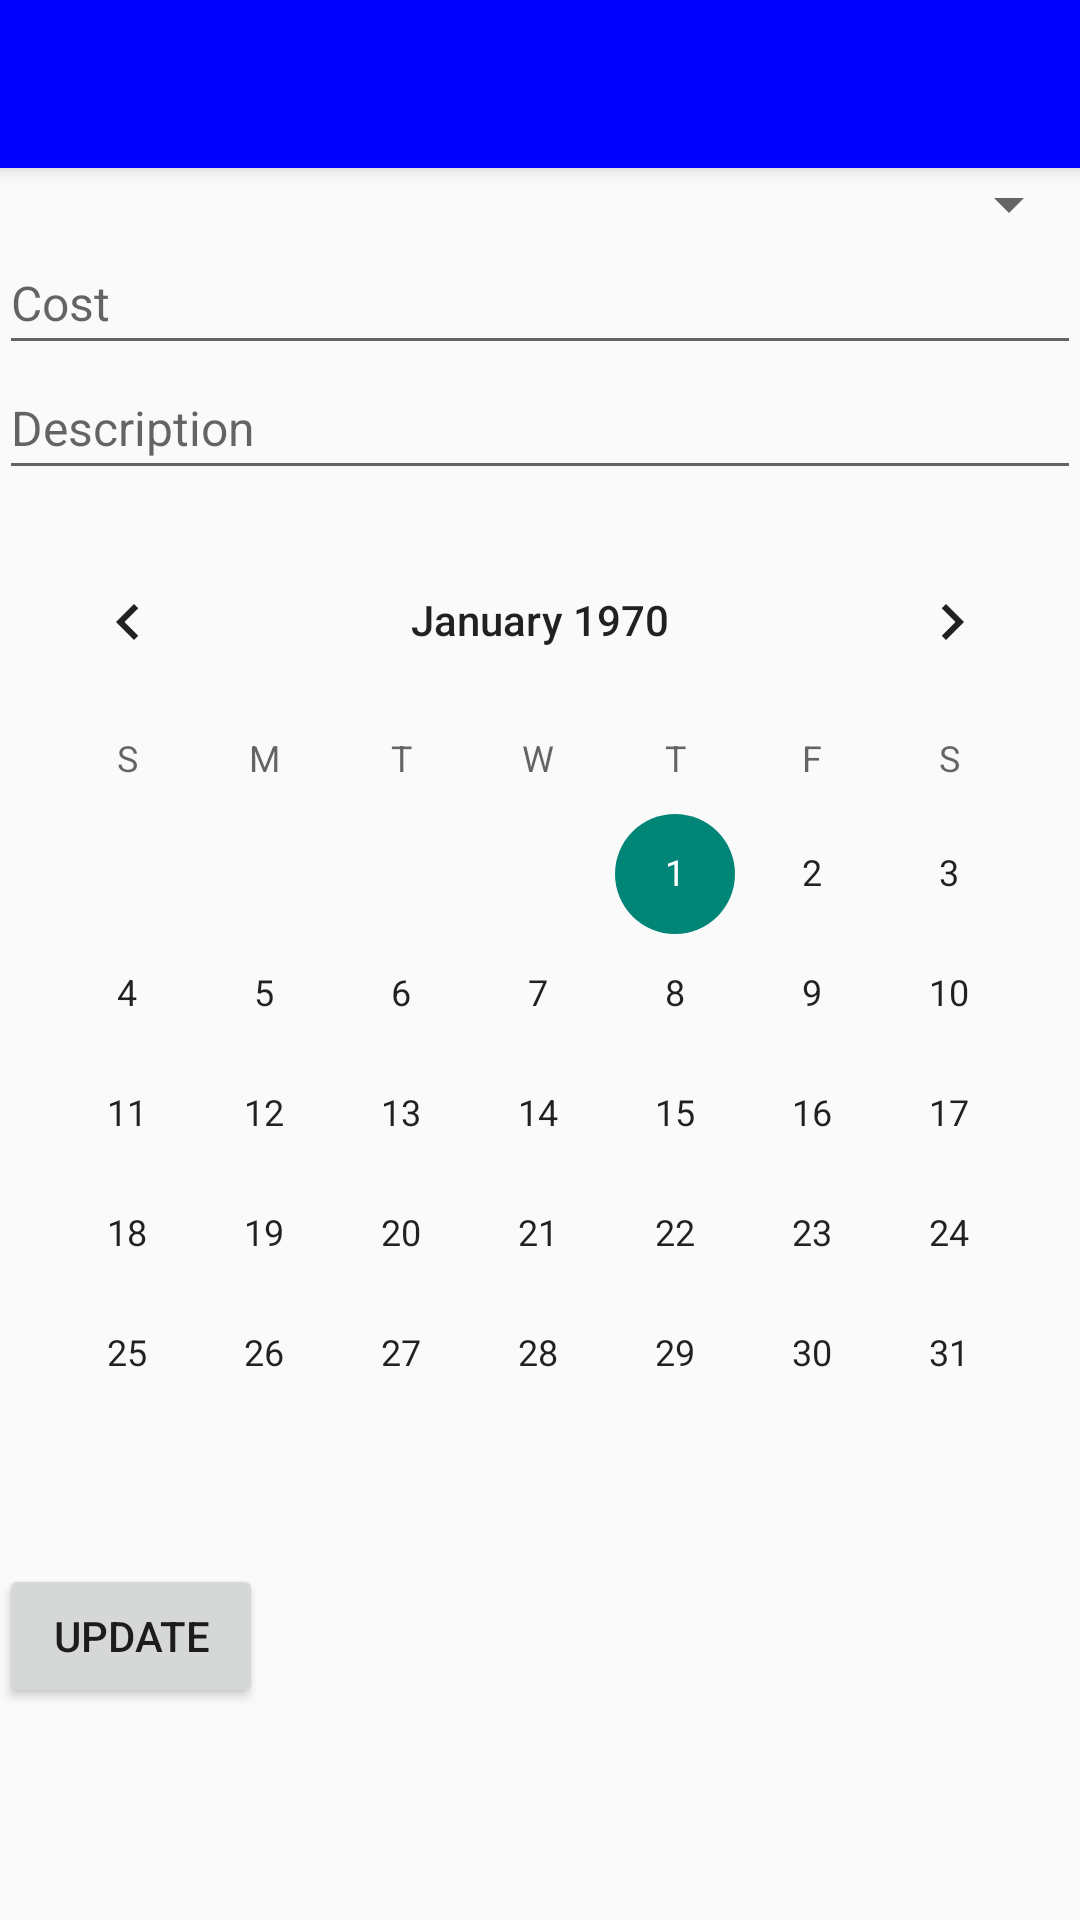

Write the Android layout XML for this screen, with the resource values it uses.
<!-- AndroidManifest.xml: application theme Theme.AppCompat.Light.NoActionBar -->
<!-- res/layout/details_trx_activity.xml -->
<?xml version="1.0" encoding="utf-8"?>
<android.support.design.widget.CoordinatorLayout xmlns:android="http://schemas.android.com/apk/res/android"
    xmlns:app="http://schemas.android.com/apk/res-auto"
    xmlns:tools="http://schemas.android.com/tools"
    android:layout_width="match_parent"
    android:layout_height="match_parent"
    android:fitsSystemWindows="true"
    tools:context=".UpdateTransaction">

    <android.support.design.widget.AppBarLayout
        android:layout_width="match_parent"
        android:layout_height="wrap_content"
        android:theme="@style/AppTheme.AppBarOverlay">

        <android.support.v7.widget.Toolbar
            android:id="@+id/details_trx_toolbar"
            android:layout_width="match_parent"
            android:layout_height="?attr/actionBarSize"
            android:background="#0000FF"
            android:elevation="4dp"
            android:theme="@style/ThemeOverlay.AppCompat.ActionBar"
            android:titleTextColor="#FFFFFF"
            app:popupTheme="@style/ThemeOverlay.AppCompat.Light" />

    </android.support.design.widget.AppBarLayout>

    <include layout="@layout/details_trx_content" />

    
    
    
    
    
    
    

</android.support.design.widget.CoordinatorLayout>
<!-- res/layout/details_trx_content.xml (included above) -->
<?xml version="1.0" encoding="utf-8"?>
<LinearLayout xmlns:android="http://schemas.android.com/apk/res/android"
    xmlns:app="http://schemas.android.com/apk/res-auto"
    xmlns:tools="http://schemas.android.com/tools"
    android:layout_width="match_parent"
    android:layout_height="match_parent"
    android:orientation="vertical"
    android:paddingBottom="@dimen/activity_vertical_margin"
    android:paddingLeft="@dimen/activity_horizontal_margin"
    android:paddingRight="@dimen/activity_horizontal_margin"
    android:paddingTop="@dimen/activity_vertical_margin"
    app:layout_behavior="@string/appbar_scrolling_view_behavior"
    tools:context=".UpdateTransaction"
    tools:showIn="@layout/details_trx_activity">

    <Spinner
        android:id="@+id/details_trx_category"
        android:layout_width="match_parent"
        android:layout_height="wrap_content"
        android:hint="category"
        android:paddingBottom="10dp"
        android:paddingTop="10dp"
        android:textSize="16sp"
        android:textStyle="bold" />

    <EditText
        android:id="@+id/details_trx_cost"
        android:layout_width="match_parent"
        android:layout_height="wrap_content"
        android:layout_below="@id/details_trx_category"
        android:hint="Cost"
        android:inputType="numberDecimal"
        android:paddingBottom="10dp"
        android:paddingTop="10dp"
        android:textSize="16sp" />


    <EditText
        android:id="@+id/details_trx_description"
        android:layout_width="match_parent"
        android:layout_height="wrap_content"
        android:layout_below="@id/details_trx_cost"
        android:hint="Description"
        android:paddingBottom="10dp"
        android:paddingTop="10dp"
        android:textSize="16sp" />


    <CalendarView
        android:id="@+id/details_trx_date"
        android:layout_width="match_parent"
        android:layout_height="wrap_content"
        android:hint="date"
        android:paddingBottom="10dp"
        android:paddingTop="10dp"
        android:textSize="16sp" />

    <Button
        android:id="@+id/button_update_trx"
        android:layout_width="wrap_content"
        android:layout_height="wrap_content"
        android:layout_alignParentBottom="true"
        android:layout_below="@id/details_trx_date"
        android:layout_centerHorizontal="true"
        android:onClick="onUpdateTrxClick"
        android:text="Update" />

</LinearLayout>
<!-- resources referenced by this layout -->
<resources>
  <style name="AppTheme.AppBarOverlay" parent="ThemeOverlay.AppCompat.Dark.ActionBar" />
</resources>
